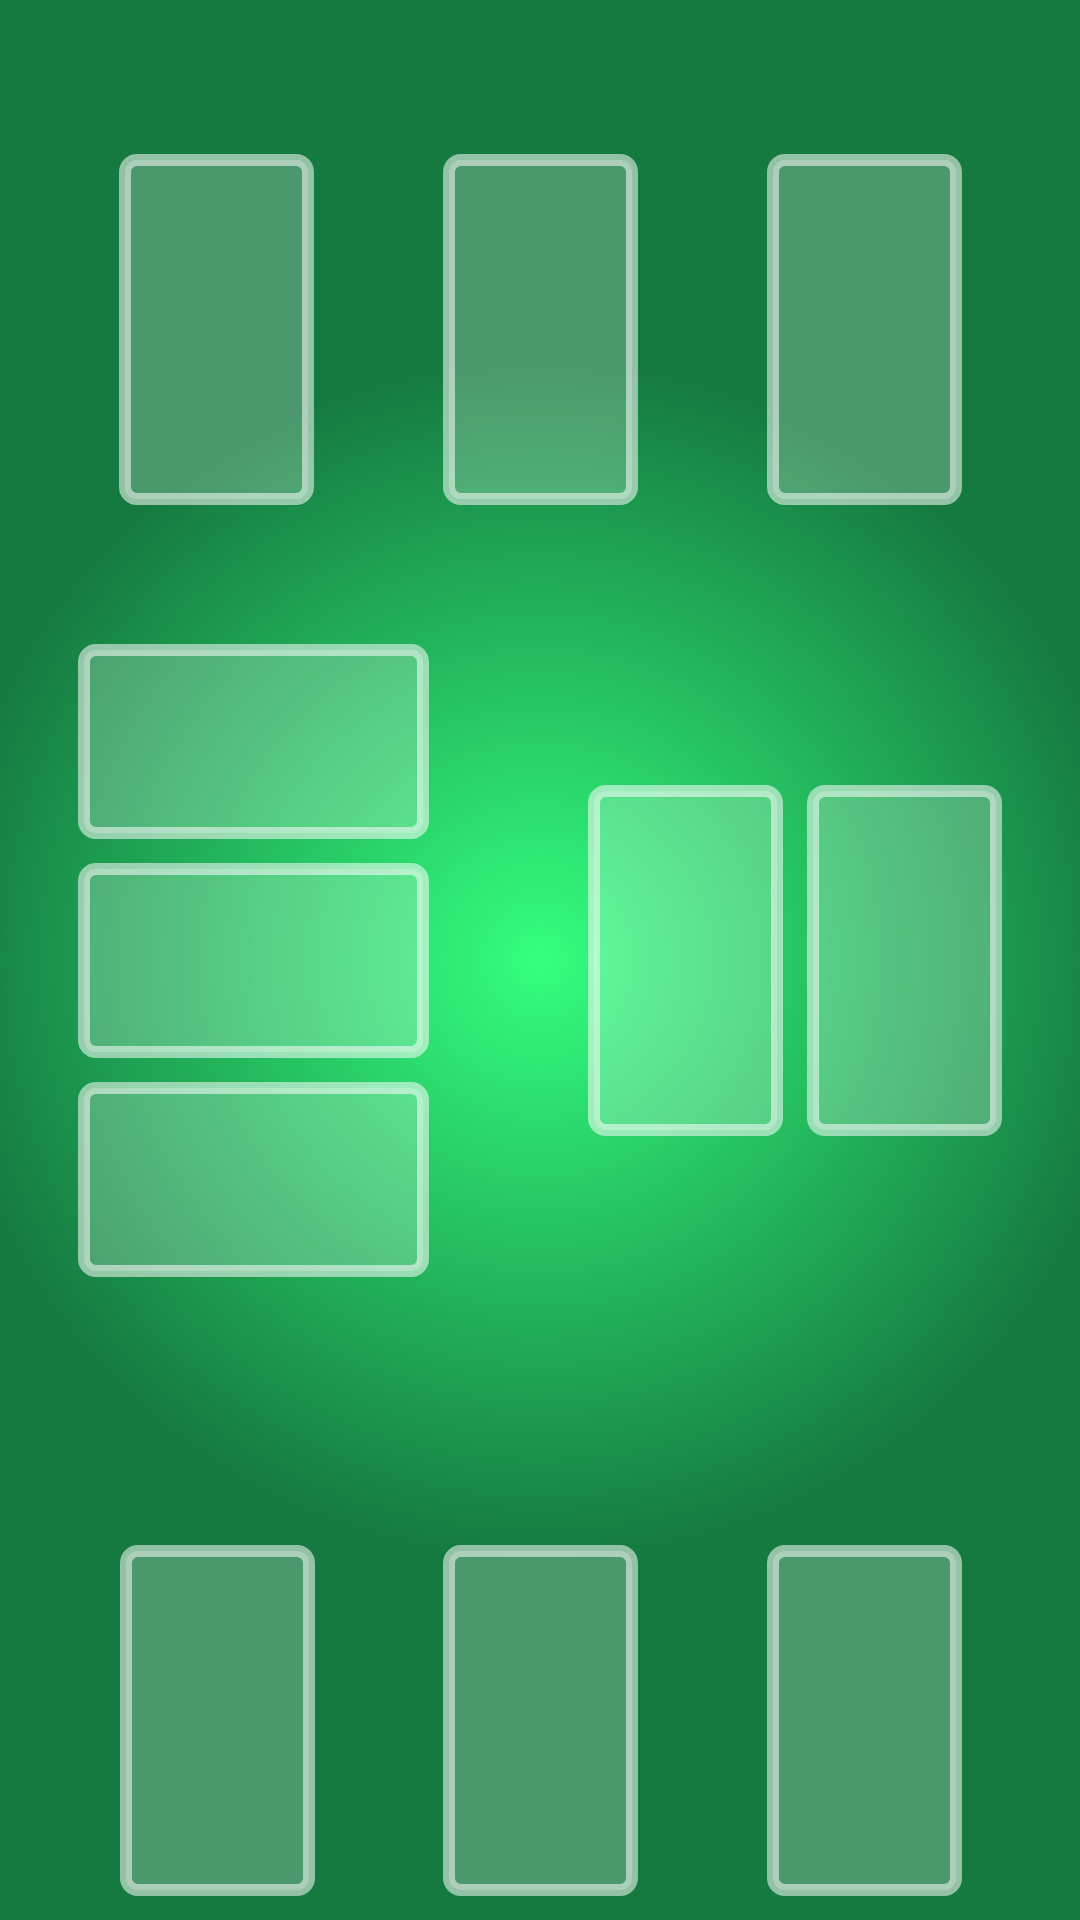

Layout XML and referenced resources for this Android screen:
<!-- AndroidManifest.xml: application theme AppTheme -->
<!-- res/layout/activity_animation_test.xml -->
<?xml version="1.0" encoding="utf-8"?>
<android.support.constraint.ConstraintLayout xmlns:android="http://schemas.android.com/apk/res/android"
    xmlns:app="http://schemas.android.com/apk/res-auto"
    xmlns:tools="http://schemas.android.com/tools"
    android:id="@+id/constraintLayout"
    android:layout_width="match_parent"
    android:layout_height="match_parent"
    android:background="@drawable/background_shape"
    tools:context="it.ma.polimi.briscola.controller.daFare.Briscola2PMatchActivity"
    tools:layout_editor_absoluteX="0dp"
    tools:layout_editor_absoluteY="81dp">

    <ImageView
        android:id="@+id/player1Card1Slot"
        android:layout_width="65dp"
        android:layout_height="117dp"
        android:layout_marginBottom="8dp"
        android:layout_marginEnd="8dp"
        android:layout_marginLeft="8dp"
        android:layout_marginRight="8dp"
        android:layout_marginStart="8dp"
        android:layout_marginTop="8dp"
        app:layout_constraintBottom_toTopOf="@+id/player1PileSlot"
        app:layout_constraintLeft_toLeftOf="@+id/guideline4"
        app:layout_constraintRight_toLeftOf="@+id/guideline5"
        app:layout_constraintTop_toTopOf="parent"
        app:layout_constraintVertical_bias="0.529"
        app:srcCompat="@drawable/card_slot_shape" />

    <ImageView
        android:id="@+id/player1Card2Slot"
        android:layout_width="65dp"
        android:layout_height="117dp"
        android:layout_marginBottom="8dp"
        android:layout_marginEnd="8dp"
        android:layout_marginLeft="8dp"
        android:layout_marginRight="8dp"
        android:layout_marginStart="8dp"
        android:layout_marginTop="8dp"
        app:layout_constraintBottom_toTopOf="@+id/player1PileSlot"
        app:layout_constraintLeft_toLeftOf="@+id/guideline5"
        app:layout_constraintRight_toLeftOf="@+id/guideline3"
        app:layout_constraintTop_toTopOf="parent"
        app:layout_constraintVertical_bias="0.529"
        app:srcCompat="@drawable/card_slot_shape" />

    <ImageView
        android:id="@+id/surfaceSlot1"
        android:layout_width="65dp"
        android:layout_height="117dp"
        android:layout_marginRight="8dp"
        app:layout_constraintBottom_toBottomOf="parent"
        app:layout_constraintRight_toLeftOf="@+id/guideline3"
        app:layout_constraintTop_toTopOf="parent"
        app:srcCompat="@drawable/card_slot_shape" />

    <ImageView
        android:id="@+id/player1PileSlot"
        android:layout_width="117dp"
        android:layout_height="65dp"
        android:layout_marginBottom="8dp"
        android:layout_marginLeft="8dp"
        android:layout_marginStart="8dp"
        app:layout_constraintBottom_toTopOf="@+id/deckSlot"
        app:layout_constraintLeft_toLeftOf="@+id/guideline6"
        app:srcCompat="@drawable/card_slot_shape" />

    <ImageView
        android:id="@+id/player0PileSlot"
        android:layout_width="117dp"
        android:layout_height="65dp"
        android:layout_marginLeft="8dp"
        android:layout_marginStart="8dp"
        android:layout_marginTop="8dp"
        app:layout_constraintLeft_toLeftOf="@+id/guideline6"
        app:layout_constraintTop_toBottomOf="@+id/deckSlot"
        app:srcCompat="@drawable/card_slot_shape" />

    <ImageView
        android:id="@+id/deckSlot"
        android:layout_width="117dp"
        android:layout_height="65dp"
        android:layout_marginLeft="8dp"
        android:layout_marginStart="8dp"
        app:layout_constraintBottom_toBottomOf="parent"
        app:layout_constraintLeft_toLeftOf="@+id/guideline6"
        app:layout_constraintTop_toTopOf="parent"
        app:srcCompat="@drawable/card_slot_shape" />

    <ImageView
        android:id="@+id/surfaceSlot0"
        android:layout_width="65dp"
        android:layout_height="117dp"
        android:layout_marginRight="8dp"
        app:layout_constraintBottom_toBottomOf="parent"
        app:layout_constraintRight_toLeftOf="@+id/surfaceSlot1"
        app:layout_constraintTop_toTopOf="parent"
        app:srcCompat="@drawable/card_slot_shape" />

    <ImageView
        android:id="@+id/player1Card0Slot"
        android:layout_width="65dp"
        android:layout_height="117dp"
        android:layout_marginBottom="8dp"
        android:layout_marginEnd="8dp"
        android:layout_marginLeft="8dp"
        android:layout_marginRight="8dp"
        android:layout_marginStart="8dp"
        android:layout_marginTop="8dp"
        app:layout_constraintBottom_toTopOf="@+id/player1PileSlot"
        app:layout_constraintLeft_toLeftOf="@+id/guideline6"
        app:layout_constraintRight_toLeftOf="@+id/guideline4"
        app:layout_constraintTop_toTopOf="parent"
        app:layout_constraintVertical_bias="0.529"
        app:srcCompat="@drawable/card_slot_shape" />

    <ImageView
        android:id="@+id/player0Card0Slot"
        android:layout_width="65dp"
        android:layout_height="117dp"
        android:layout_marginBottom="8dp"
        android:layout_marginEnd="8dp"
        android:layout_marginLeft="8dp"
        android:layout_marginRight="8dp"
        android:layout_marginStart="8dp"
        app:layout_constraintBottom_toBottomOf="parent"
        app:layout_constraintHorizontal_bias="0.514"
        app:layout_constraintLeft_toLeftOf="@+id/guideline6"
        app:layout_constraintRight_toLeftOf="@+id/guideline4"
        app:srcCompat="@drawable/card_slot_shape" />

    <ImageView
        android:id="@+id/player0Card1Slot"
        android:layout_width="65dp"
        android:layout_height="117dp"
        android:layout_marginBottom="8dp"
        android:layout_marginEnd="8dp"
        android:layout_marginLeft="8dp"
        android:layout_marginRight="8dp"
        android:layout_marginStart="8dp"
        app:layout_constraintBottom_toBottomOf="parent"
        app:layout_constraintLeft_toLeftOf="@+id/guideline4"
        app:layout_constraintRight_toLeftOf="@+id/guideline5"
        app:srcCompat="@drawable/card_slot_shape" />

    <ImageView
        android:id="@+id/player0Card2Slot"
        android:layout_width="65dp"
        android:layout_height="117dp"
        android:layout_marginBottom="8dp"
        android:layout_marginEnd="8dp"
        android:layout_marginLeft="8dp"
        android:layout_marginRight="8dp"
        android:layout_marginStart="8dp"
        app:layout_constraintBottom_toBottomOf="parent"
        app:layout_constraintLeft_toLeftOf="@+id/guideline5"
        app:layout_constraintRight_toLeftOf="@+id/guideline3"
        app:srcCompat="@drawable/card_slot_shape" />

    <android.support.constraint.Guideline
        android:id="@+id/guideline"
        android:layout_width="wrap_content"
        android:layout_height="wrap_content"
        android:orientation="horizontal"
        app:layout_constraintGuide_percent="0.65362036"
        tools:layout_editor_absoluteX="0dp"
        tools:layout_editor_absoluteY="334dp" />

    <android.support.constraint.Guideline
        android:id="@+id/guideline3"
        android:layout_width="wrap_content"
        android:layout_height="wrap_content"
        android:orientation="vertical"
        app:layout_constraintGuide_percent="0.95"
        tools:layout_editor_absoluteX="365dp"
        tools:layout_editor_absoluteY="0dp" />

    <android.support.constraint.Guideline
        android:id="@+id/guideline2"
        android:layout_width="wrap_content"
        android:layout_height="wrap_content"
        android:orientation="horizontal"
        app:layout_constraintGuide_percent="0.35"
        tools:layout_editor_absoluteX="0dp"
        tools:layout_editor_absoluteY="179dp" />

    <android.support.constraint.Guideline
        android:id="@+id/guideline4"
        android:layout_width="wrap_content"
        android:layout_height="wrap_content"
        android:orientation="vertical"
        app:layout_constraintGuide_percent="0.35"
        tools:layout_editor_absoluteX="135dp"
        tools:layout_editor_absoluteY="0dp" />

    <android.support.constraint.Guideline
        android:id="@+id/guideline5"
        android:layout_width="wrap_content"
        android:layout_height="wrap_content"
        android:orientation="vertical"
        app:layout_constraintGuide_percent="0.65"
        tools:layout_editor_absoluteX="250dp"
        tools:layout_editor_absoluteY="0dp" />

    <android.support.constraint.Guideline
        android:id="@+id/guideline6"
        android:layout_width="wrap_content"
        android:layout_height="wrap_content"
        android:orientation="vertical"
        app:layout_constraintGuide_percent="0.05"
        tools:layout_editor_absoluteX="19dp"
        tools:layout_editor_absoluteY="0dp" />
</android.support.constraint.ConstraintLayout>
<!-- resources referenced by this layout -->
<resources>
  <!-- drawable background_shape (drawable) -->
  <?xml version="1.0" encoding="utf-8"?>
  <shape xmlns:android="http://schemas.android.com/apk/res/android"
      android:shape = "rectangle">
      <gradient
          android:centerX = "0.5"
          android:centerY = "0.5"
          android:endColor="@color/greenDarkCardDeskBackground"
          android:startColor = "@color/greenVeryLightCardDeskBackground"
          android:type = "radial"
          android:gradientRadius = "200dp"
          ></gradient>
  
  </shape>
  <!-- drawable card_slot_shape (drawable) -->
  <?xml version="1.0" encoding="utf-8"?>
  <shape xmlns:android = "http://schemas.android.com/apk/res/android"
      android:shape = "rectangle">
      <corners
          android:radius = "4dp"/>
      <stroke
          android:color="@color/whiteTransparent"
          android:width="4dp"
          />
      <solid
          android:color="@color/lighterWhiteTransparent"
          ></solid>
  </shape>
  <style name="AppTheme" parent="Theme.AppCompat.Light.DarkActionBar">
          
          <item name="colorPrimary">@color/colorPrimary</item>
          <item name="colorPrimaryDark">@color/colorPrimaryDark</item>
          <item name="colorAccent">@color/colorAccent</item>
      </style>
  <color name="greenDarkCardDeskBackground">#157A40</color>
  <color name="greenVeryLightCardDeskBackground">#34ff7f</color>
  <color name="whiteTransparent">#8aFFFFFF</color>
  <color name="lighterWhiteTransparent">#3aFFFFFF</color>
  <color name="colorPrimary">#3f51b5</color>
  <color name="colorPrimaryDark">#303F9F</color>
  <color name="colorAccent">#FF4081</color>
</resources>
